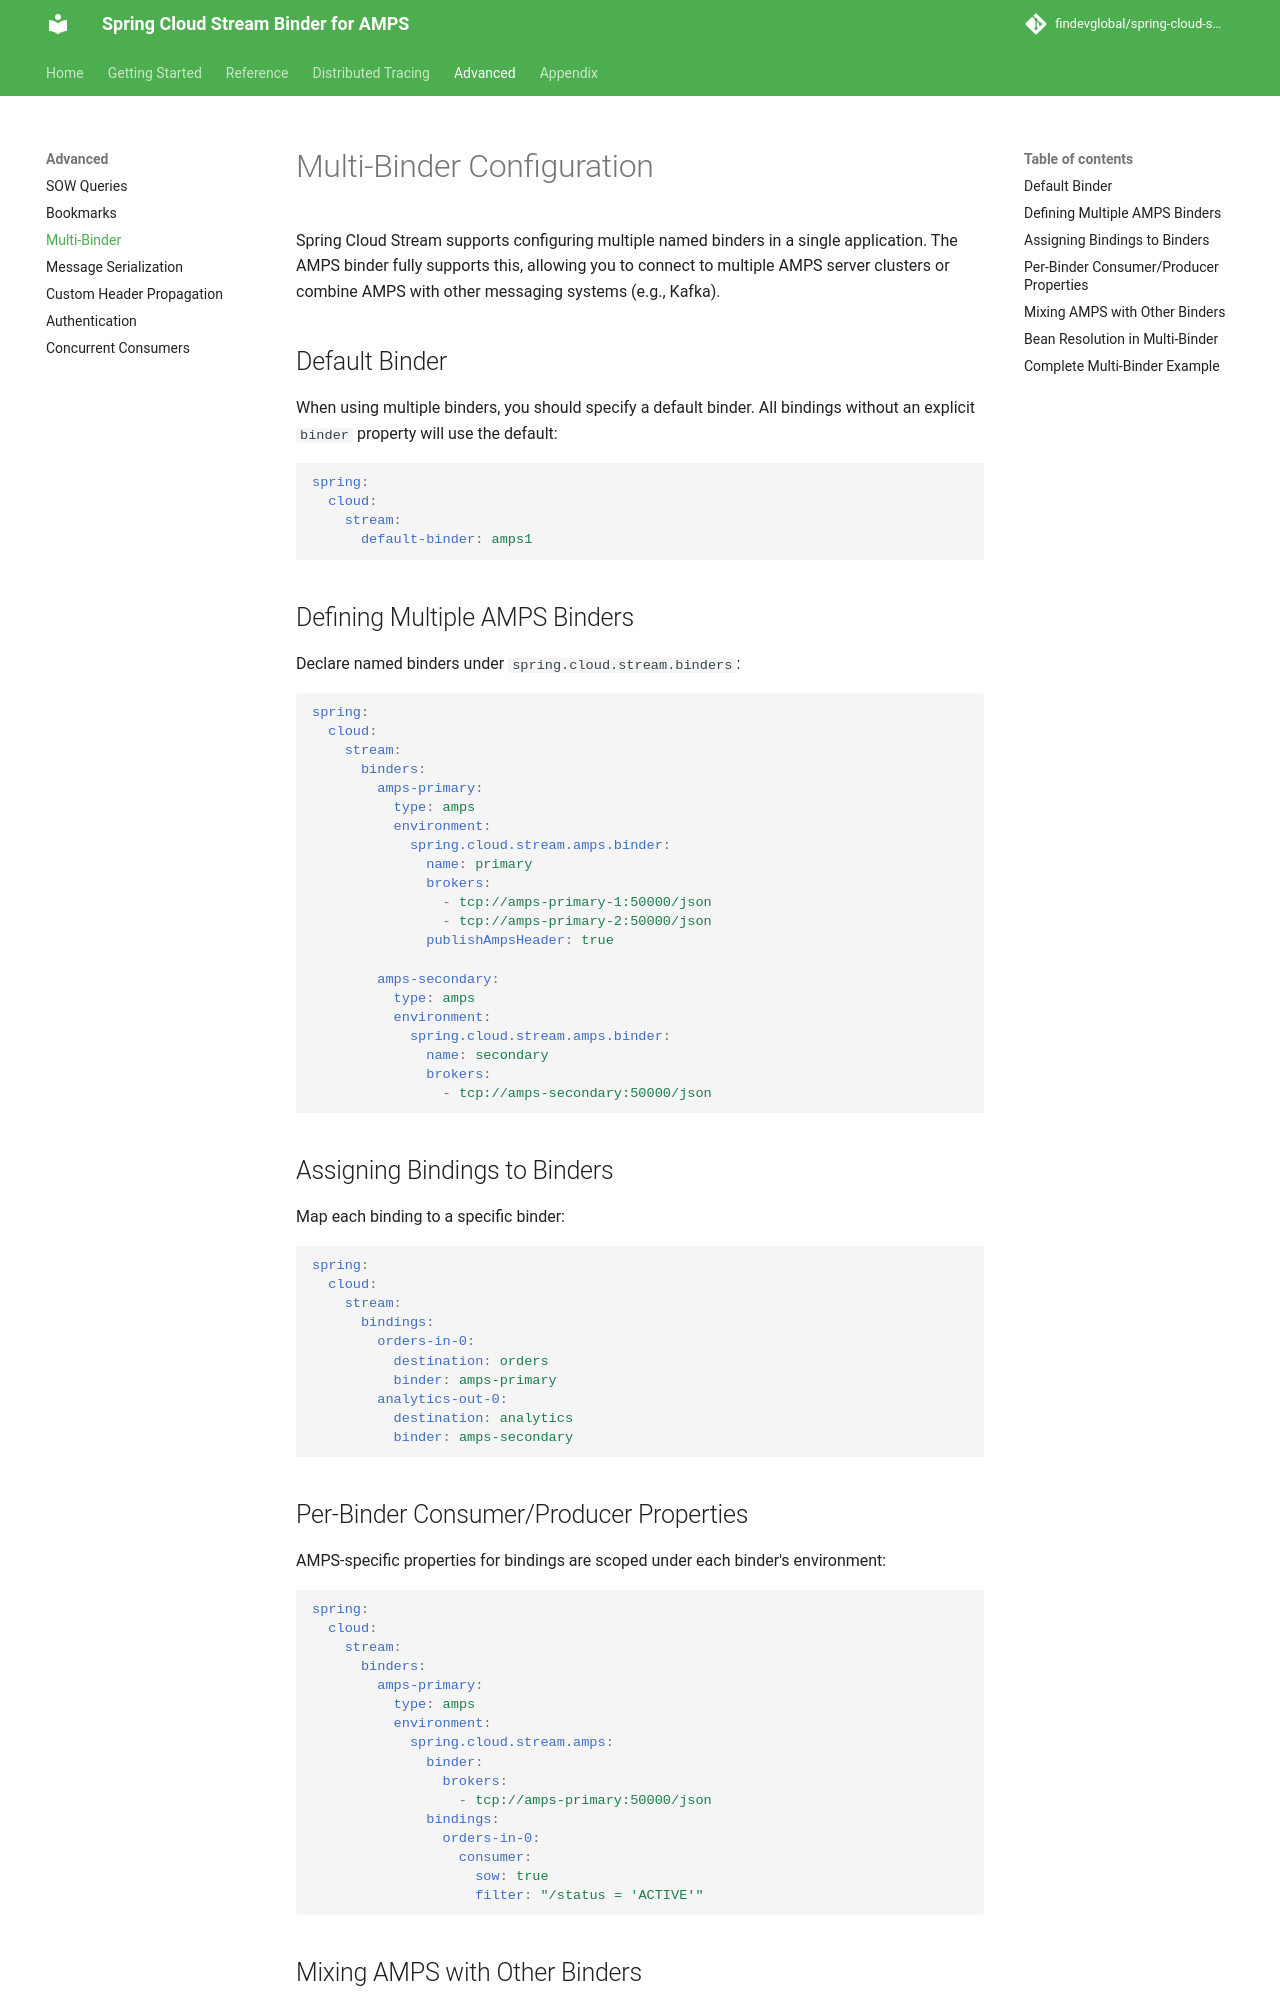

repository: FindevGlobal/spring-cloud-stream-amps · page: 1.0.0/advanced/multi-binder/index.html · generator: mkdocs

# Multi-Binder Configuration

Spring Cloud Stream supports configuring multiple named binders in a single application. The AMPS binder fully supports this, allowing you to connect to multiple AMPS server clusters or combine AMPS with other messaging systems (e.g., Kafka).

## Default Binder

When using multiple binders, you should specify a default binder. All bindings without an explicit `binder` property will use the default:

```yaml
spring:
  cloud:
    stream:
      default-binder: amps1
```

## Defining Multiple AMPS Binders

Declare named binders under `spring.cloud.stream.binders`:

```yaml
spring:
  cloud:
    stream:
      binders:
        amps-primary:
          type: amps
          environment:
            spring.cloud.stream.amps.binder:
              name: primary
              brokers:
                - tcp://amps-primary-1:50000/json
                - tcp://amps-primary-2:50000/json
              publishAmpsHeader: true

        amps-secondary:
          type: amps
          environment:
            spring.cloud.stream.amps.binder:
              name: secondary
              brokers:
                - tcp://amps-secondary:50000/json
```

## Assigning Bindings to Binders

Map each binding to a specific binder:

```yaml
spring:
  cloud:
    stream:
      bindings:
        orders-in-0:
          destination: orders
          binder: amps-primary
        analytics-out-0:
          destination: analytics
          binder: amps-secondary
```

## Per-Binder Consumer/Producer Properties

AMPS-specific properties for bindings are scoped under each binder's environment:

```yaml
spring:
  cloud:
    stream:
      binders:
        amps-primary:
          type: amps
          environment:
            spring.cloud.stream.amps:
              binder:
                brokers:
                  - tcp://amps-primary:50000/json
              bindings:
                orders-in-0:
                  consumer:
                    sow: true
                    filter: "/status = 'ACTIVE'"
```
